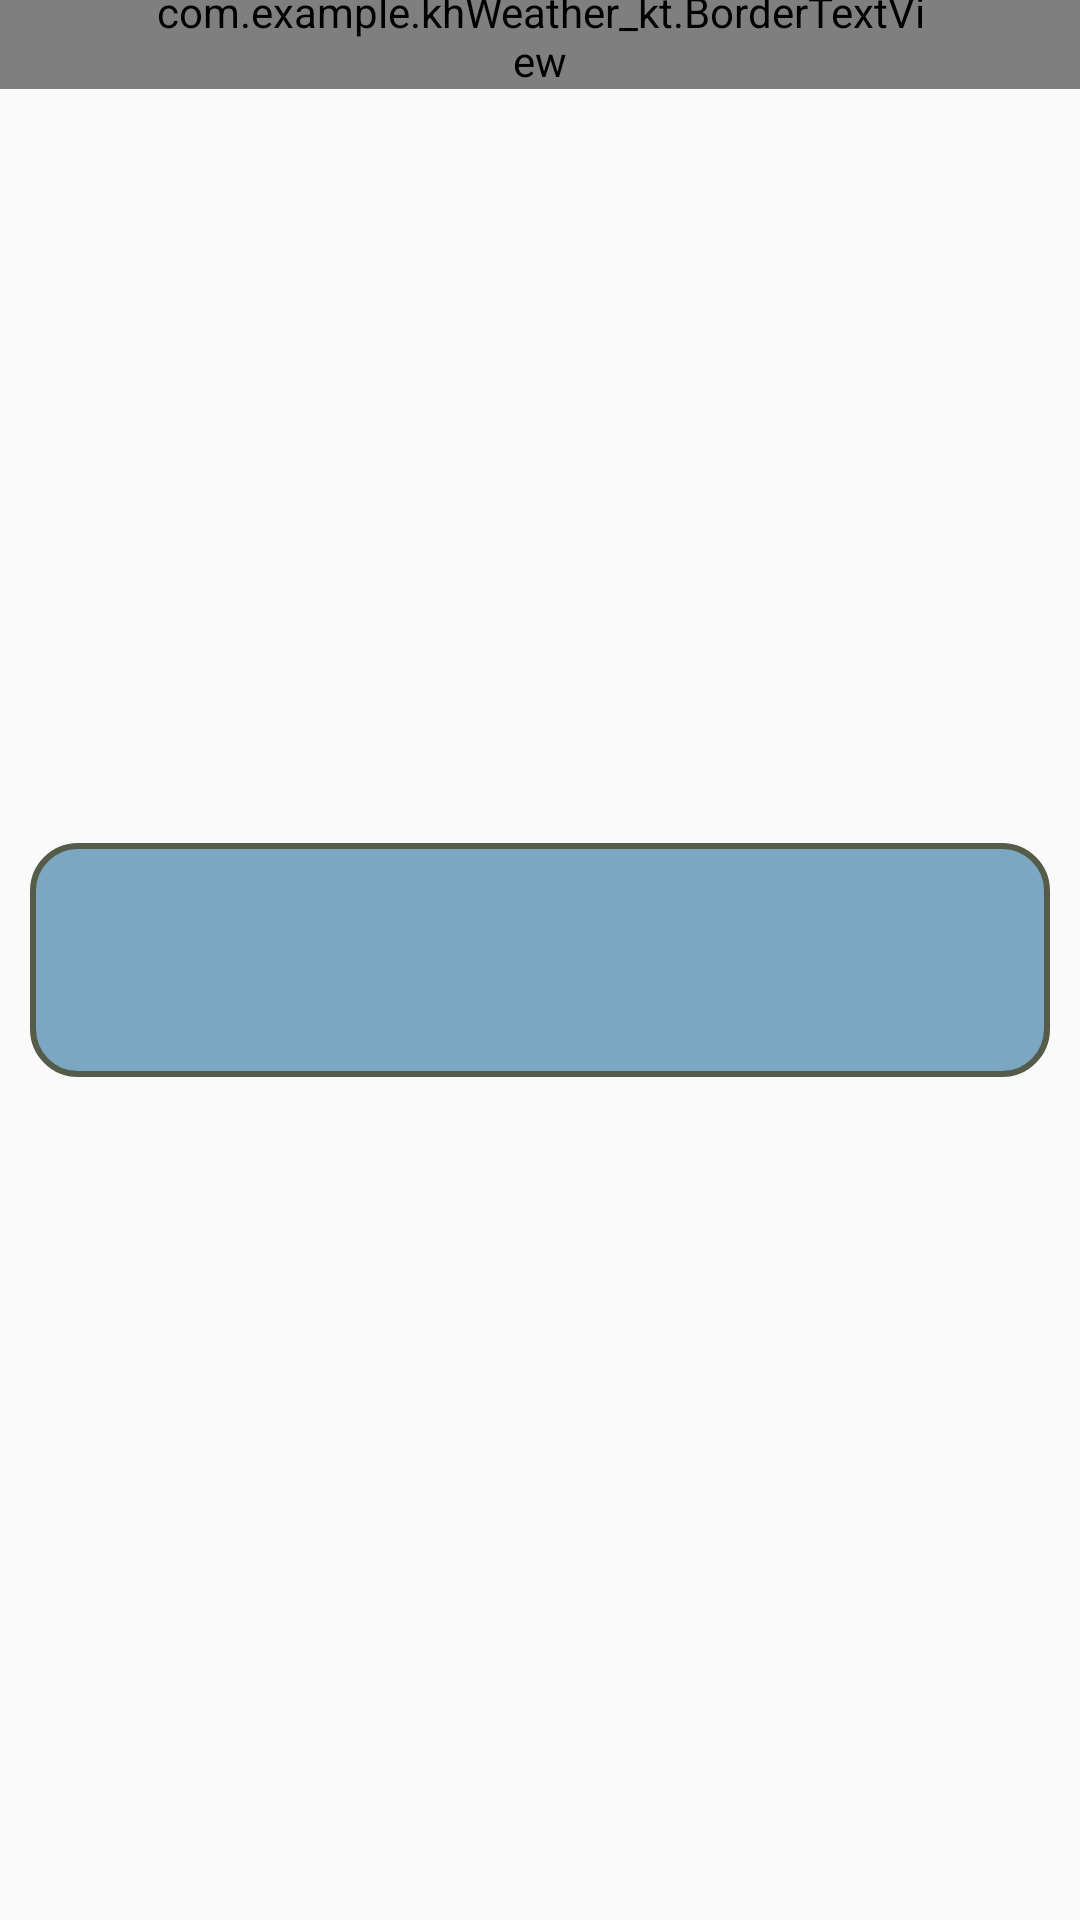

Android layout source for this screen:
<!-- AndroidManifest.xml: application theme AppTheme -->
<!-- res/layout/fragment_forecast.xml -->
<?xml version="1.0" encoding="utf-8"?>
<androidx.constraintlayout.widget.ConstraintLayout xmlns:android="http://schemas.android.com/apk/res/android"
    xmlns:app="http://schemas.android.com/apk/res-auto"
    xmlns:tools="http://schemas.android.com/tools"
    android:layout_width="match_parent"
    android:layout_height="match_parent"
    android:clipToPadding="false"
    android:orientation="vertical"
    tools:context=".ui.forecast.ForecastFragment">
    <ImageView
        android:layout_width="match_parent"
        android:layout_height="match_parent"
        android:contentDescription="@string/app_name"
        android:scaleType="centerCrop"
        android:scrollY="-120dp"
        android:src="@drawable/bg" />
    <RelativeLayout
        android:layout_width="match_parent"
        android:layout_height="match_parent"
        android:orientation="vertical">

        <com.example.khWeather_kt.BorderTextView
            android:id="@+id/title_forecast"
            android:layout_width="match_parent"
            android:layout_height="wrap_content"
            android:layout_marginTop="-6sp"
            android:layout_marginBottom="10sp"
            android:paddingHorizontal="50dp"
            android:shadowColor="#202717"
            android:shadowRadius="2"
            android:text="@string/title_forecast"
            android:textAlignment="center"
            android:textColor="@color/colorAccentHalf"
            android:textSize="30sp"
            app:outerShadowRadius="10dp"
            app:strokeColor="#202717"
            app:strokeJoinStyle="miter"
            app:strokeWidth=".5dp" />

    <LinearLayout
        android:id="@+id/mainContainer"
        android:layout_width="match_parent"
        android:layout_height="wrap_content"
        android:layout_centerHorizontal="true"
        android:layout_centerVertical="true"
        android:orientation="vertical"
        android:paddingTop="10dp"
        android:paddingBottom="0dp"
        android:layout_marginHorizontal="10dp"
        android:background="@drawable/shape"
        android:visibility="visible">
        <com.google.android.material.tabs.TabLayout
            android:id="@+id/tab_layout"
            android:layout_width="match_parent"
            android:contentDescription="@string/app_name"
            android:layout_height="wrap_content"
            android:layout_margin="10dp"
            android:background="@drawable/tab_view_bg"
            android:layout_gravity="center"
            app:tabPaddingStart="8dp"
            app:tabPaddingEnd="8dp"
            app:tabIndicatorColor="@android:color/transparent"
            app:tabGravity="center"
            app:tabSelectedTextColor="@color/colorPrimaryDark"
            app:tabIndicatorHeight="0dp"
            app:tabRippleColor="@null"
            app:layout_constraintEnd_toEndOf="parent"
            app:layout_constraintStart_toStartOf="parent"
            app:layout_constraintTop_toTopOf="parent"
            app:tabMode="scrollable"
            app:tabTextAppearance="@style/MyCustomTextAppearance"
            app:tabBackground="@drawable/tab_selector"
            app:elevation="0dp"/>

        <androidx.viewpager2.widget.ViewPager2
            android:id="@+id/pager"
            android:layout_width="match_parent"
            android:layout_height="match_parent"
            app:layout_constraintBottom_toBottomOf="parent"
            app:layout_constraintHorizontal_bias="0.0"
            app:layout_constraintLeft_toLeftOf="parent"
            app:layout_constraintRight_toRightOf="parent"
            app:layout_constraintTop_toBottomOf="@+id/tab_layout"
            app:layout_constraintVertical_bias="1.0"/>
    </LinearLayout>

    <LinearLayout
        android:layout_width="match_parent"
        android:layout_height="match_parent"
        android:layout_gravity="center_horizontal|center_vertical"
        android:gravity="clip_vertical|center_horizontal|center_vertical"
        android:orientation="horizontal">

        <ProgressBar
            android:id="@+id/loader"
            android:layout_width="102dp"
            android:layout_height="92dp"
            android:layout_gravity="center"
            android:visibility="gone" />

        <TextView
            android:id="@+id/errorText"
            android:layout_width="wrap_content"
            android:layout_height="wrap_content"
            android:layout_gravity="center"
            android:text="@string/error_text"
            android:visibility="gone" />
    </LinearLayout>
    </RelativeLayout>
</androidx.constraintlayout.widget.ConstraintLayout>
<!-- resources referenced by this layout -->
<resources>
  <color name="colorAccentHalf">#f4d3bf</color>
  <color name="colorPrimaryDark">#6e9291</color>
  <!-- drawable shape (drawable) -->
  <shape
      xmlns:android="http://schemas.android.com/apk/res/android"
      android:shape="rectangle"   >
  
      <solid
          android:color="#ee72A1BF" >
      </solid>
  
      <stroke
          android:width="2dp"
          android:color="@color/colorPrimary" >
      </stroke>
  
      <padding
          android:left="5dp"
          android:top="5dp"
          android:right="5dp"
          android:bottom="5dp"    >
      </padding>
  
      <corners
          android:radius="15dp"   >
      </corners>
  
  </shape>
  <!-- drawable tab_selector (drawable) -->
  <?xml version="1.0" encoding="utf-8"?>
  <selector xmlns:android="http://schemas.android.com/apk/res/android">
      
      <item
          android:drawable="@drawable/tab_active"
          android:top="-2dp" android:left="-5dp" android:right="-5dp" android:bottom="2dp"
  
          android:state_selected="true"/>
      
      <item
          android:drawable="@drawable/tab_bg"
          android:top="-2dp" android:left="-5dp" android:right="-5dp" android:bottom="2dp"
  
          android:state_selected="false"/>
  
  </selector>
  <!-- drawable tab_view_bg (drawable) -->
  <?xml version="1.0" encoding="utf-8"?>
  <shape android:shape="rectangle"
      xmlns:android="http://schemas.android.com/apk/res/android">
  
  
      <solid android:color="@android:color/transparent"/>
  </shape>
  <string name="app_name">Погода</string>
  <string name="error_text">Что-то пошло не так</string>
  <string name="title_forecast">Прогноз</string>
  <style name="MyCustomTextAppearance" parent="TextAppearance.Design.Tab">
          <item name="android:textColor">@color/colorPrimary</item>
          <item name="android:textSize">18sp</item>
          <item name="android:textAlignment">center</item>
          <item name="android:gravity">center</item>
          <item name="android:textFontWeight">900</item>
          <item name="textAllCaps">true</item>
          <item name="android:textAllCaps">true</item>
      </style>
  <style name="AppTheme" parent="Theme.AppCompat.Light.NoActionBar">
          
          <item name="colorPrimary">@color/colorPrimary</item>
          <item name="colorPrimaryDark">@color/colorPrimaryDark</item>
          <item name="colorAccent">#B34352</item>
      </style>
  <color name="colorPrimary">#555c4a</color>
  <!-- drawable tab_active (drawable) -->
  <?xml version="1.0" encoding="utf-8"?>
  <layer-list xmlns:android="http://schemas.android.com/apk/res/android">
      <item android:right="8dp" android:left="8dp">
          <shape android:shape="rectangle">
              <corners android:radius="36dp"/>
              <solid android:color="@color/colorAccent"/>
          </shape>
      </item>
  </layer-list>
  <!-- drawable tab_bg (drawable) -->
  <?xml version="1.0" encoding="utf-8"?>
  <layer-list xmlns:android="http://schemas.android.com/apk/res/android">
      <item android:right="8dp" android:left="8dp">
          <shape android:shape="rectangle">
              <corners android:radius="36dp"/>
              <solid android:color="@android:color/transparent"/>
          </shape>
      </item>
  </layer-list>
  <color name="colorAccent">#FBC16C</color>
</resources>
